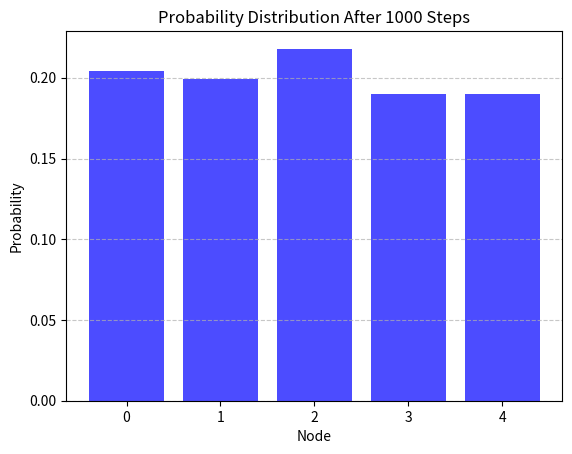

Generate this figure with matplotlib:
import random
import numpy as np
import matplotlib.pyplot as plt

def random_walk_cgraph(graph_size ,steps):
    x_pos = 0
    probabilities = [-1, 1]
    x_li = [x_pos]

    for i in range(steps):
        x_pos += random.choice(probabilities)
        x_li.append(x_pos % graph_size)

    return x_li

# Test
# print(random_walk_cgraph(5, 10))

def plot_prob(graph_size, steps):
    visit_counts = np.zeros(graph_size)

    node_visits = random_walk_cgraph(graph_size, steps)
    # print(node_visits)
    for node in node_visits:
        visit_counts[node] += 1

    node_prob = visit_counts/steps

    plt.bar(range(graph_size), node_prob, color='b', alpha=0.7)
    plt.xlabel("Node")
    plt.ylabel("Probability")
    plt.title(f"Probability Distribution After {steps} Steps")
    plt.xticks(range(graph_size))
    plt.grid(axis='y', linestyle='--', alpha=0.7)
    plt.show()

plot_prob(5, 1000)



# old test stuff
# newlist = {i : [(i, (i-1)%5),(i, (i+1)%5)] for i in range(5)}

# newlist = {i : [] for i in range(5)}

# for i in range(5):
#     newlist[i].append((i, (i-1)%5))
#     newlist[i].append((i, (i+1)%5))

# print(newlist)

# def gen_cycle_graph(n):
#     # graph with node(key):list of edges(value)
#     graph = {i : [] for i in range(n)}
    
#     for i in range(n):
#         graph[i].append((i, (i-1)%n))
#         graph[i].append((i, (i+1)%n))
#     return graph